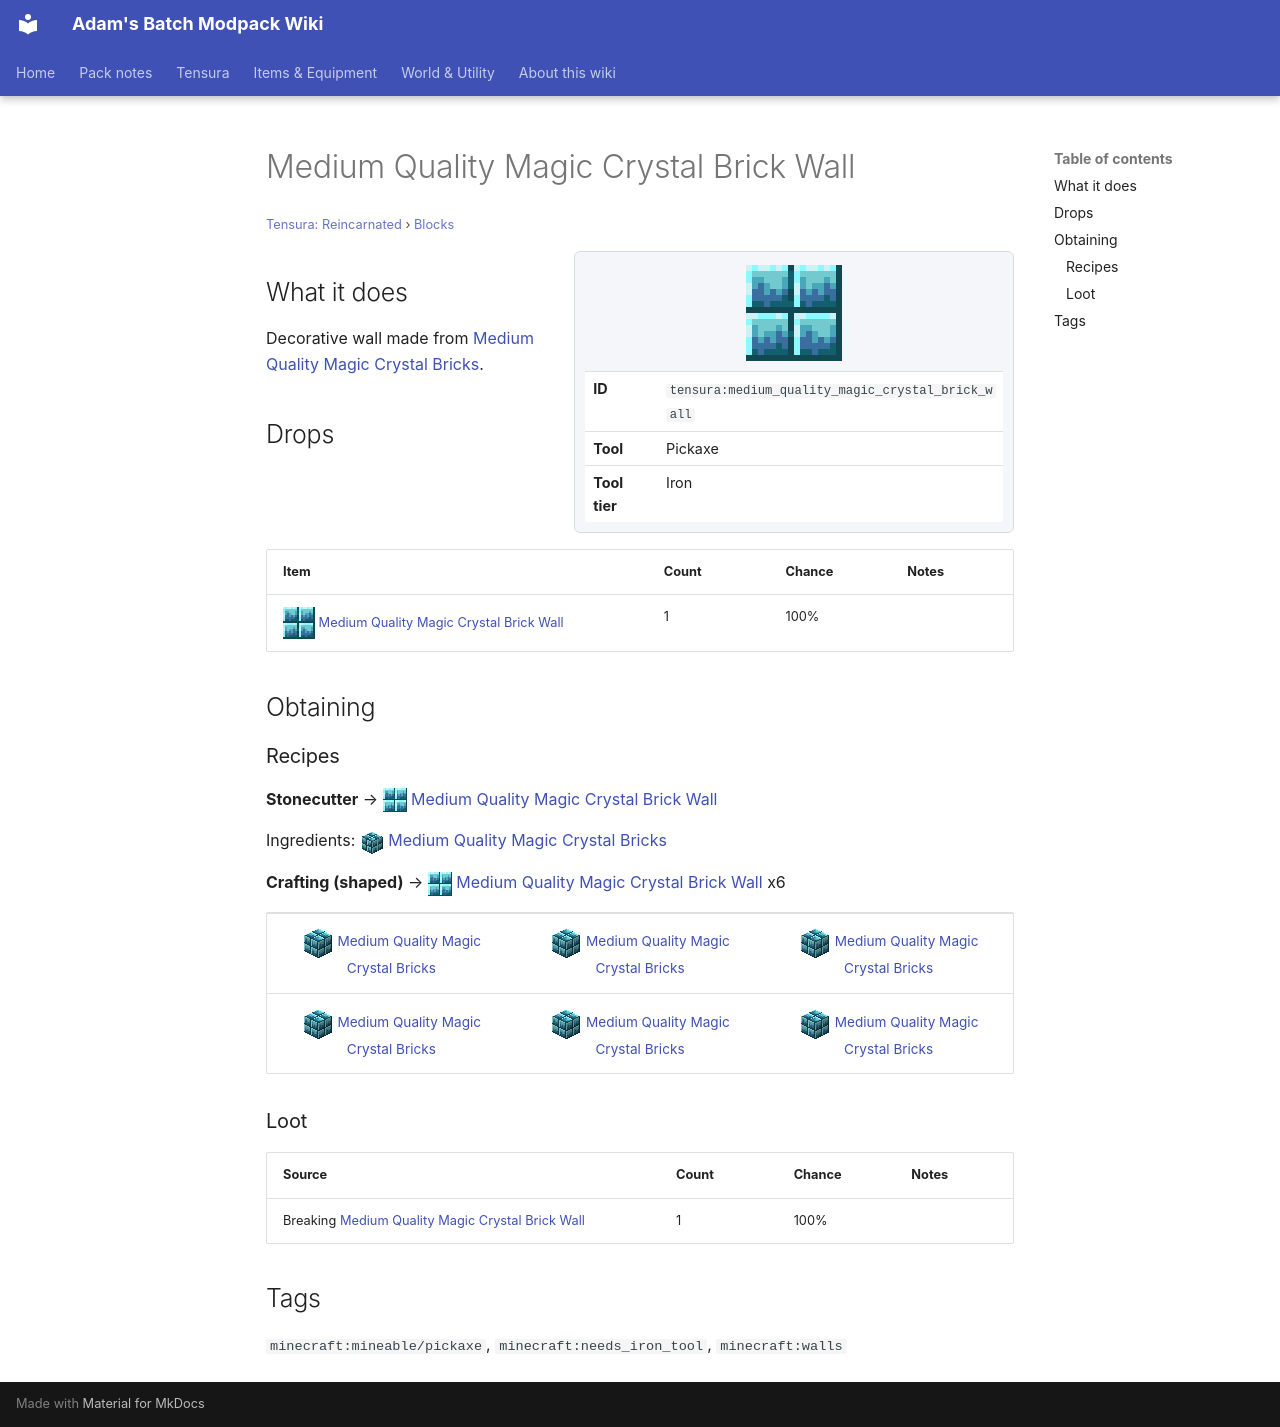

repository: Proteus-Nell/Adams-Batch-MC-Modpack-Wiki · page: tensura-reincarnated/blocks/medium-quality-magic-crystal-brick-wall/index.html · generator: mkdocs

# Medium Quality Magic Crystal Brick Wall

<small>[Tensura: Reincarnated](../index.md) &rsaquo; [Blocks](index.md)</small>

<div class="infobox" markdown>

![Medium Quality Magic Crystal Brick Wall](../../assets/icons/tensura/item/medium_quality_magic_crystal_brick_wall.png)

| | |
|---|---|
| **ID** | `tensura:medium_quality_magic_crystal_brick_wall` |
| **Tool** | Pickaxe |
| **Tool tier** | Iron |

</div>

## What it does

Decorative wall made from [Medium Quality Magic Crystal Bricks](medium-quality-magic-crystal-bricks.md).

## Drops

| Item | Count | Chance | Notes |
|---|---|---|---|
| ![](../../assets/icons/tensura/item/medium_quality_magic_crystal_brick_wall.png) [Medium Quality Magic Crystal Brick Wall](medium-quality-magic-crystal-brick-wall.md) | 1 | 100% |  |

## Obtaining

### Recipes

**Stonecutter** &rarr; ![](../../assets/icons/tensura/item/medium_quality_magic_crystal_brick_wall.png) [Medium Quality Magic Crystal Brick Wall](medium-quality-magic-crystal-brick-wall.md)

Ingredients: ![](../../assets/icons/tensura/item/medium_quality_magic_crystal_bricks.png) [Medium Quality Magic Crystal Bricks](medium-quality-magic-crystal-bricks.md)

**Crafting (shaped)** &rarr; ![](../../assets/icons/tensura/item/medium_quality_magic_crystal_brick_wall.png) [Medium Quality Magic Crystal Brick Wall](medium-quality-magic-crystal-brick-wall.md) x6

<div class="recipe" markdown>

| | | |
|---|---|---|
| ![](../../assets/icons/tensura/item/medium_quality_magic_crystal_bricks.png) [Medium Quality Magic Crystal Bricks](medium-quality-magic-crystal-bricks.md) | ![](../../assets/icons/tensura/item/medium_quality_magic_crystal_bricks.png) [Medium Quality Magic Crystal Bricks](medium-quality-magic-crystal-bricks.md) | ![](../../assets/icons/tensura/item/medium_quality_magic_crystal_bricks.png) [Medium Quality Magic Crystal Bricks](medium-quality-magic-crystal-bricks.md) |
| ![](../../assets/icons/tensura/item/medium_quality_magic_crystal_bricks.png) [Medium Quality Magic Crystal Bricks](medium-quality-magic-crystal-bricks.md) | ![](../../assets/icons/tensura/item/medium_quality_magic_crystal_bricks.png) [Medium Quality Magic Crystal Bricks](medium-quality-magic-crystal-bricks.md) | ![](../../assets/icons/tensura/item/medium_quality_magic_crystal_bricks.png) [Medium Quality Magic Crystal Bricks](medium-quality-magic-crystal-bricks.md) |

</div>

### Loot

| Source | Count | Chance | Notes |
|---|---|---|---|
| Breaking [Medium Quality Magic Crystal Brick Wall](medium-quality-magic-crystal-brick-wall.md) | 1 | 100% |  |

## Tags

`minecraft:mineable/pickaxe`, `minecraft:needs_iron_tool`, `minecraft:walls`
